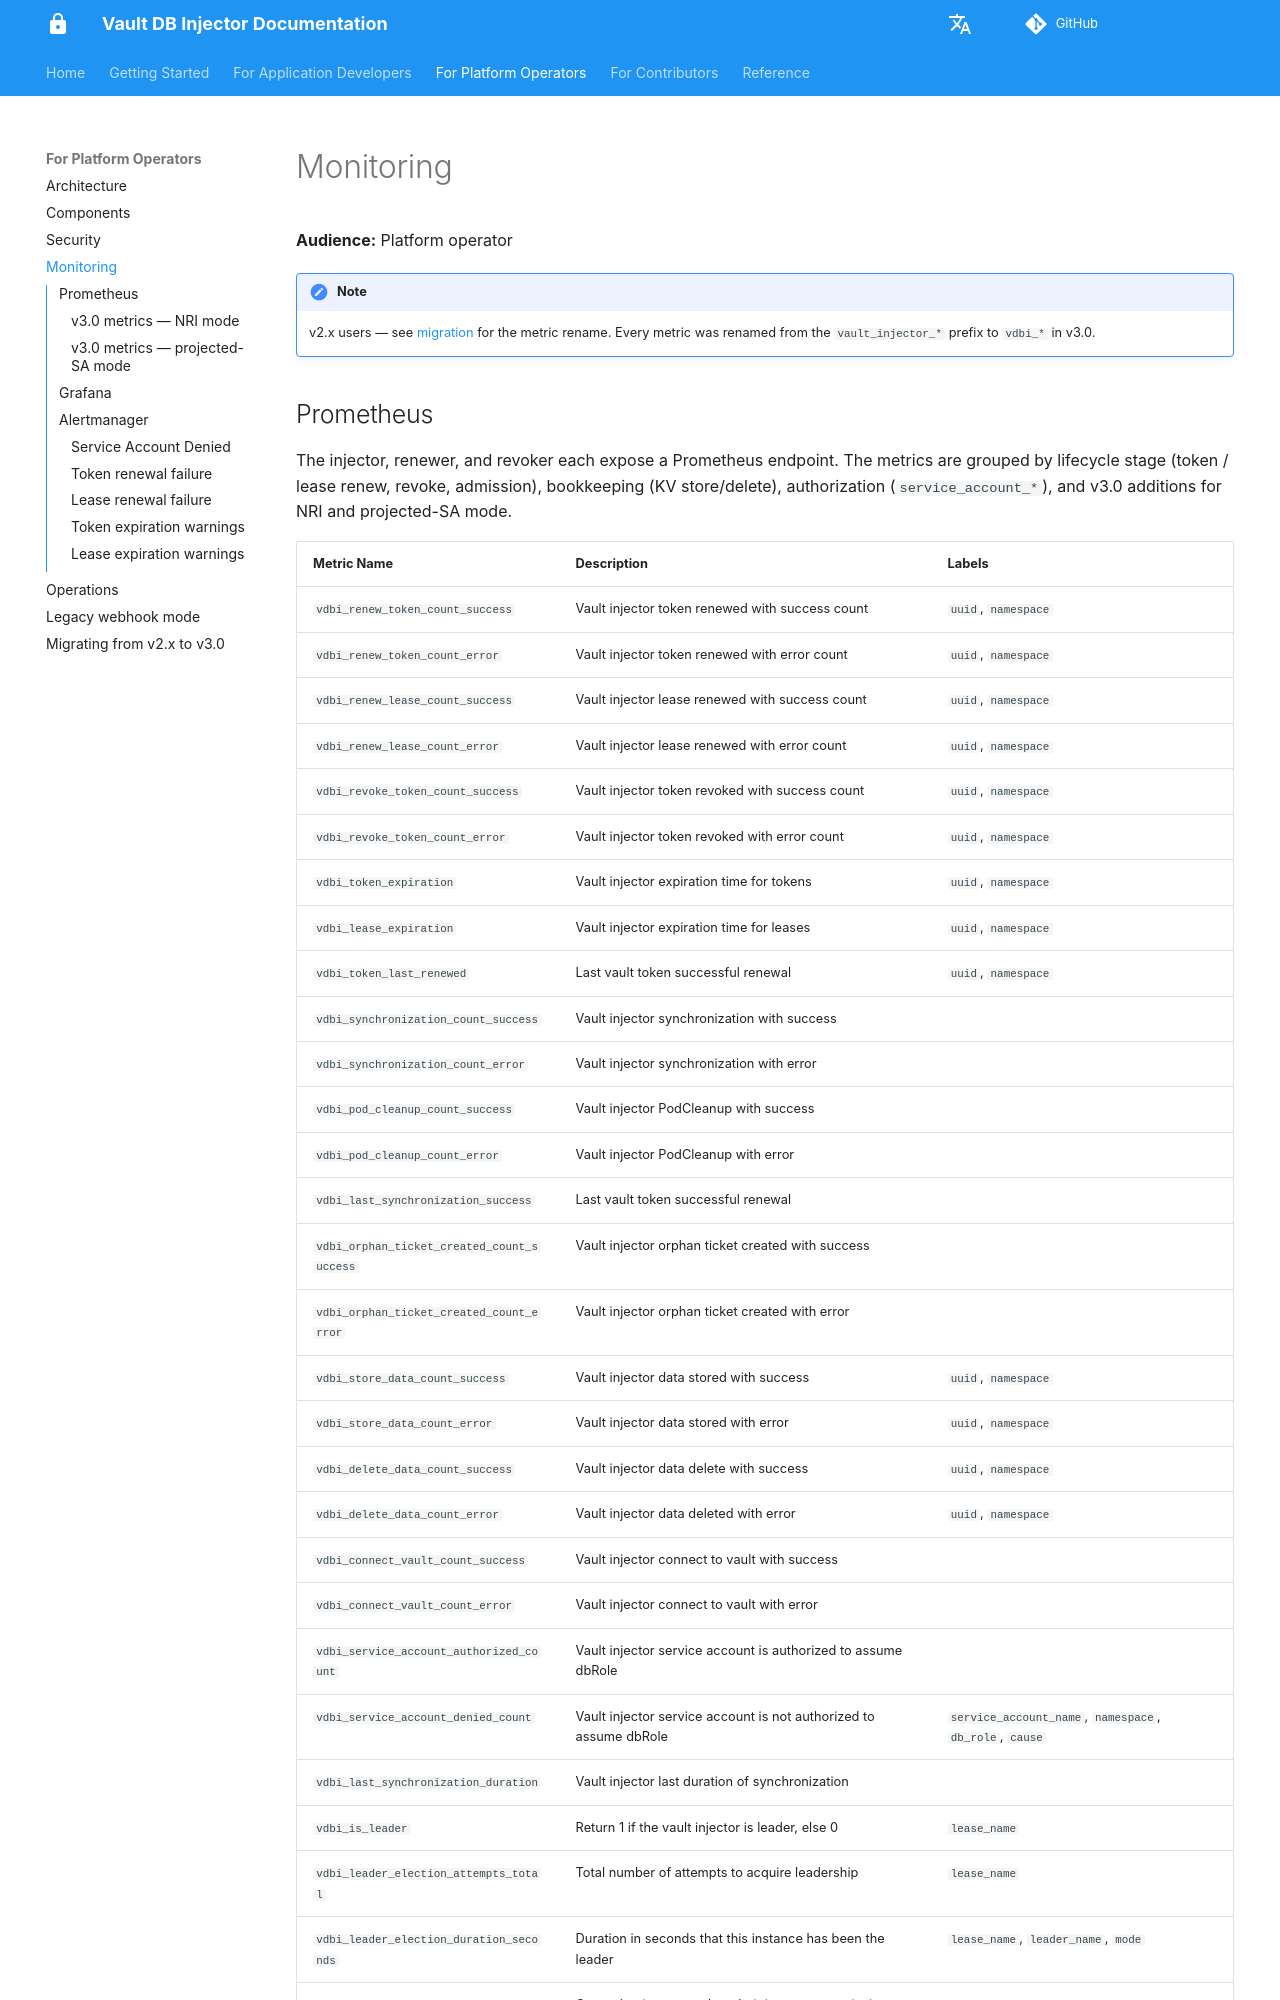

repository: numberly/vault-db-injector · page: operators/monitoring/index.html · generator: mkdocs

# Monitoring

**Audience:** Platform operator

!!! note
    v2.x users — see [migration](migration-v2-to-v3.md) for the metric
    rename. Every metric was renamed from the `vault_injector_*` prefix
    to `vdbi_*` in v3.0.
